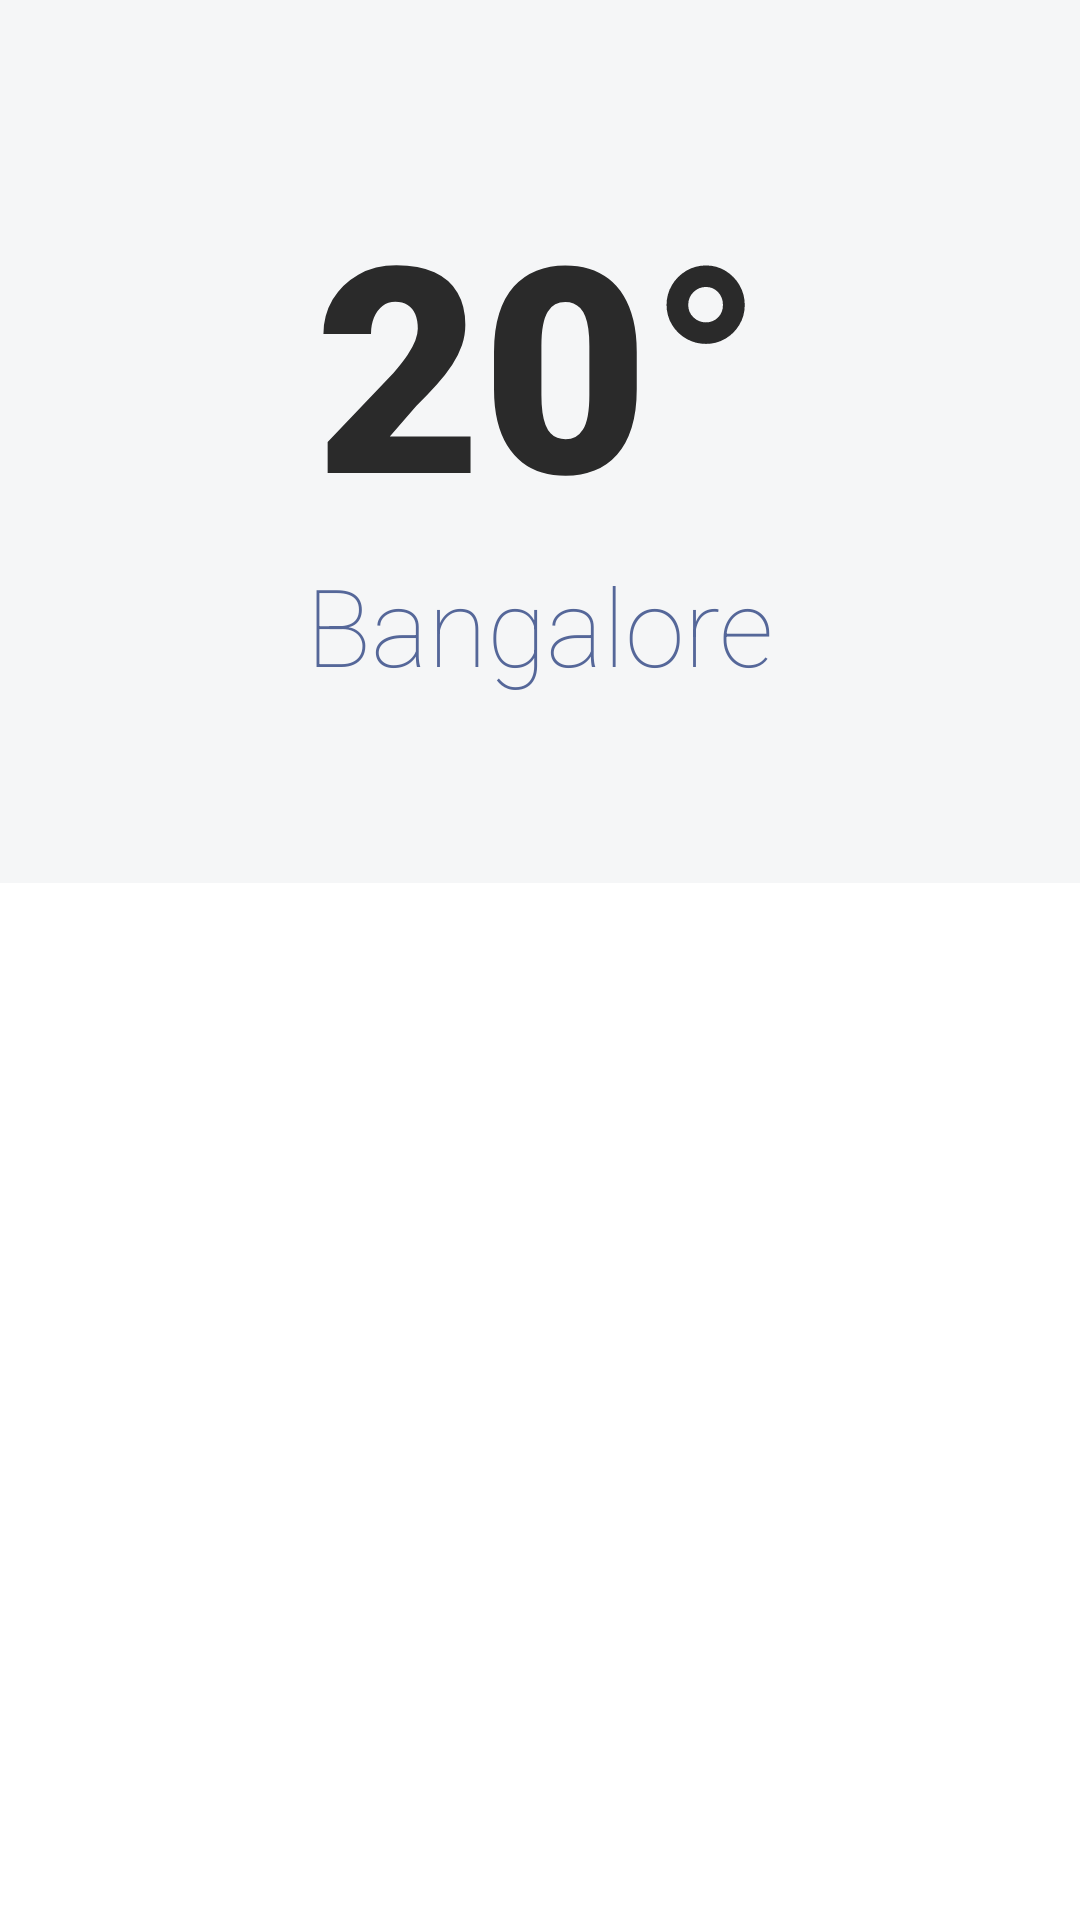

This screen was rendered from an Android layout file. Write that file and the resources it references.
<!-- AndroidManifest.xml: application theme Theme.VicinitySpace.NoActionBar -->
<!-- res/layout/activity_weather.xml -->
<?xml version="1.0" encoding="utf-8"?>
<FrameLayout xmlns:android="http://schemas.android.com/apk/res/android"
    xmlns:tools="http://schemas.android.com/tools"
    android:id="@+id/root"
    android:layout_width="match_parent"
    android:layout_height="match_parent"
    android:orientation="vertical"
    tools:context=".ui.view.WeatherActivity">

    <include
        android:id="@+id/loading"
        layout="@layout/loading_weather_screen" />

    <include
        android:id="@+id/error"
        layout="@layout/error_screen" />

    <include
        android:id="@+id/content"
        layout="@layout/weather_content_screen" />
</FrameLayout>
<!-- res/layout/loading_weather_screen.xml (included above) -->
<?xml version="1.0" encoding="utf-8"?>
<androidx.constraintlayout.widget.ConstraintLayout xmlns:android="http://schemas.android.com/apk/res/android"
    xmlns:app="http://schemas.android.com/apk/res-auto"
    android:layout_width="match_parent"
    android:layout_height="match_parent">

    <ProgressBar
        android:layout_width="@dimen/progress_indicator_size"
        android:layout_height="@dimen/progress_indicator_size"
        android:indeterminateDrawable="@drawable/rotate"
        app:layout_constraintBottom_toBottomOf="parent"
        app:layout_constraintEnd_toEndOf="parent"
        app:layout_constraintStart_toStartOf="parent"
        app:layout_constraintTop_toTopOf="parent" />

</androidx.constraintlayout.widget.ConstraintLayout>
<!-- res/layout/error_screen.xml (included above) -->
<?xml version="1.0" encoding="utf-8"?>
<LinearLayout xmlns:android="http://schemas.android.com/apk/res/android"
    android:layout_width="match_parent"
    android:layout_height="match_parent"
    android:background="@color/error_color_bg"
    android:gravity="center"
    android:orientation="vertical"
    android:padding="32dp">

    <TextView
        style="@style/ErrorTextStyle"
        android:layout_width="wrap_content"
        android:layout_height="wrap_content"
        android:text="@string/error_msg" />

    <Button
        android:id="@+id/retryBtn"
        android:layout_width="wrap_content"
        android:layout_height="wrap_content"
        android:layout_marginTop="44dp"
        android:background="@color/retry_btn_bg"
        android:backgroundTint="@color/retry_btn_bg"
        android:text="@string/btn_retry" />
</LinearLayout>
<!-- res/layout/weather_content_screen.xml (included above) -->
<?xml version="1.0" encoding="utf-8"?>
<LinearLayout xmlns:android="http://schemas.android.com/apk/res/android"
    xmlns:app="http://schemas.android.com/apk/res-auto"
    xmlns:tools="http://schemas.android.com/tools"
    android:layout_width="match_parent"
    android:layout_height="match_parent"
    android:orientation="vertical">

    <LinearLayout
        android:layout_width="match_parent"
        android:layout_height="wrap_content"
        android:layout_marginTop="@dimen/temp_margin_top"
        android:layout_marginBottom="@dimen/temp_margin_bottom"
        android:gravity="center"
        android:orientation="vertical">

        <TextView
            android:id="@+id/tempTv"
            style="@style/TempTextStyle"
            android:layout_width="wrap_content"
            android:layout_height="wrap_content"
            tools:text="20°" />

        <TextView
            android:id="@+id/locationTv"
            style="@style/LocationTextStyle"
            android:layout_width="wrap_content"
            android:layout_height="wrap_content"
            tools:text="Bangalore" />
    </LinearLayout>

    <androidx.recyclerview.widget.RecyclerView
        android:id="@+id/forecastRv"
        android:layout_width="match_parent"
        android:layout_height="match_parent"
        android:background="@color/white"
        android:overScrollMode="never"
        android:paddingStart="@dimen/normal_margin"
        android:paddingTop="@dimen/normal_margin"
        android:paddingEnd="@dimen/normal_margin"
        app:layoutManager="LinearLayoutManager"
        tools:itemCount="4"
        tools:listitem="@layout/forecast_item_view" />
</LinearLayout>
<!-- res/layout/forecast_item_view.xml (included above) -->
<?xml version="1.0" encoding="utf-8"?>
<LinearLayout xmlns:android="http://schemas.android.com/apk/res/android"
    xmlns:tools="http://schemas.android.com/tools"
    android:layout_width="match_parent"
    android:layout_height="wrap_content"
    android:background="@color/white"
    android:orientation="vertical">

    <RelativeLayout
        android:layout_width="match_parent"
        android:layout_height="80dp"
        android:background="@android:color/transparent"
        android:gravity="center_vertical">

        <TextView
            android:id="@+id/week_day_tv"
            style="@style/ForecastItemStyle"
            android:layout_width="wrap_content"
            android:layout_height="wrap_content"
            android:layout_alignParentStart="true"
            android:layout_alignParentLeft="true"
            android:layout_marginEnd="@dimen/normal_margin"
            android:layout_marginRight="@dimen/normal_margin"
            android:layout_toStartOf="@+id/tempTv"
            android:layout_toLeftOf="@+id/tempTv"
            tools:text="Tuesday" />

        <TextView
            android:id="@+id/tempTv"
            style="@style/ForecastItemStyle"
            android:layout_width="wrap_content"
            android:layout_height="wrap_content"
            android:layout_alignParentEnd="true"
            android:layout_alignParentRight="true"
            tools:text="24 C" />
    </RelativeLayout>

    <View
        android:layout_width="match_parent"
        android:layout_height="@dimen/vertical_divider_height"
        android:background="@color/divider_color" />
</LinearLayout>
<!-- resources referenced by this layout -->
<resources>
  <color name="divider_color">#FFCECECE</color>
  <color name="error_color_bg">#FFE85959</color>
  <color name="retry_btn_bg">#FF4A4A4A</color>
  <color name="white">#FFFFFFFF</color>
  <dimen name="normal_margin">16dp</dimen>
  <dimen name="progress_indicator_size">96dp</dimen>
  <dimen name="temp_margin_bottom">62dp</dimen>
  <dimen name="temp_margin_top">56dp</dimen>
  <dimen name="vertical_divider_height">1dp</dimen>
  <!-- drawable rotate (drawable) -->
  <?xml version="1.0" encoding="utf-8"?>
  <rotate xmlns:android="http://schemas.android.com/apk/res/android"
      android:drawable="@drawable/ic_baseline_loop_96"
      android:fillAfter="false"
      android:fromDegrees="0"
      android:interpolator="@android:anim/linear_interpolator"
      android:pivotX="50%"
      android:pivotY="50%"
      android:repeatCount="infinite"
      android:startOffset="0"
      android:toDegrees="718" />
  <string name="btn_retry">Retry</string>
  <string name="error_msg">Something went wrong at our end!</string>
  <style name="ErrorTextStyle">
          <item name="android:fontFamily">sans-serif-thin"</item>
          <item name="android:textColor">@color/error_color_text</item>
          <item name="android:textSize">@dimen/error_text_size</item>
          <item name="android:background">@android:color/transparent</item>
      </style>
  <style name="ForecastItemStyle">
          <item name="android:background">@android:color/transparent</item>
          <item name="android:fontFamily">sans-serif"</item>
          <item name="android:textColor">@color/forecast_color_text</item>
          <item name="android:textSize">@dimen/forecast_text_size</item>
      </style>
  <style name="LocationTextStyle">
          <item name="android:fontFamily">sans-serif-thin"</item>
          <item name="android:textColor">@color/location_color_text</item>
          <item name="android:textSize">@dimen/location_text_size</item>
      </style>
  <style name="TempTextStyle">
          <item name="android:fontFamily">sans-serif-black"</item>
          <item name="android:textColor">@color/temp_color_text</item>
          <item name="android:textSize">@dimen/temp_text_size</item>
      </style>
  <style name="Theme.VicinitySpace.NoActionBar">
          <item name="windowActionBar">false</item>
          <item name="windowNoTitle">true</item>
      </style>
  <!-- drawable ic_baseline_loop_96 (drawable) -->
  <vector xmlns:android="http://schemas.android.com/apk/res/android"
      android:width="96dp"
      android:height="96dp"
      android:tint="#000000"
      android:viewportWidth="24"
      android:viewportHeight="24">
      <group
          android:name="rotationGroup"
          android:pivotX="12"
          android:scaleX="-1">
          <path
              android:fillColor="@android:color/white"
              android:pathData="M12,4L12,1L8,5l4,4L12,6c3.31,0 6,2.69 6,6 0,1.01 -0.25,1.97 -0.7,2.8l1.46,1.46C19.54,15.03 20,13.57 20,12c0,-4.42 -3.58,-8 -8,-8zM12,18c-3.31,0 -6,-2.69 -6,-6 0,-1.01 0.25,-1.97 0.7,-2.8L5.24,7.74C4.46,8.97 4,10.43 4,12c0,4.42 3.58,8 8,8v3l4,-4 -4,-4v3z" />
      </group>
  </vector>
  <color name="error_color_text">#FFFFFFFF</color>
  <dimen name="error_text_size">54sp</dimen>
  <color name="forecast_color_text">#FF2A2A2A</color>
  <dimen name="forecast_text_size">16sp</dimen>
  <color name="location_color_text">#FF556799</color>
  <dimen name="location_text_size">36sp</dimen>
  <color name="temp_color_text">#FF2A2A2A</color>
  <dimen name="temp_text_size">96sp</dimen>
</resources>
